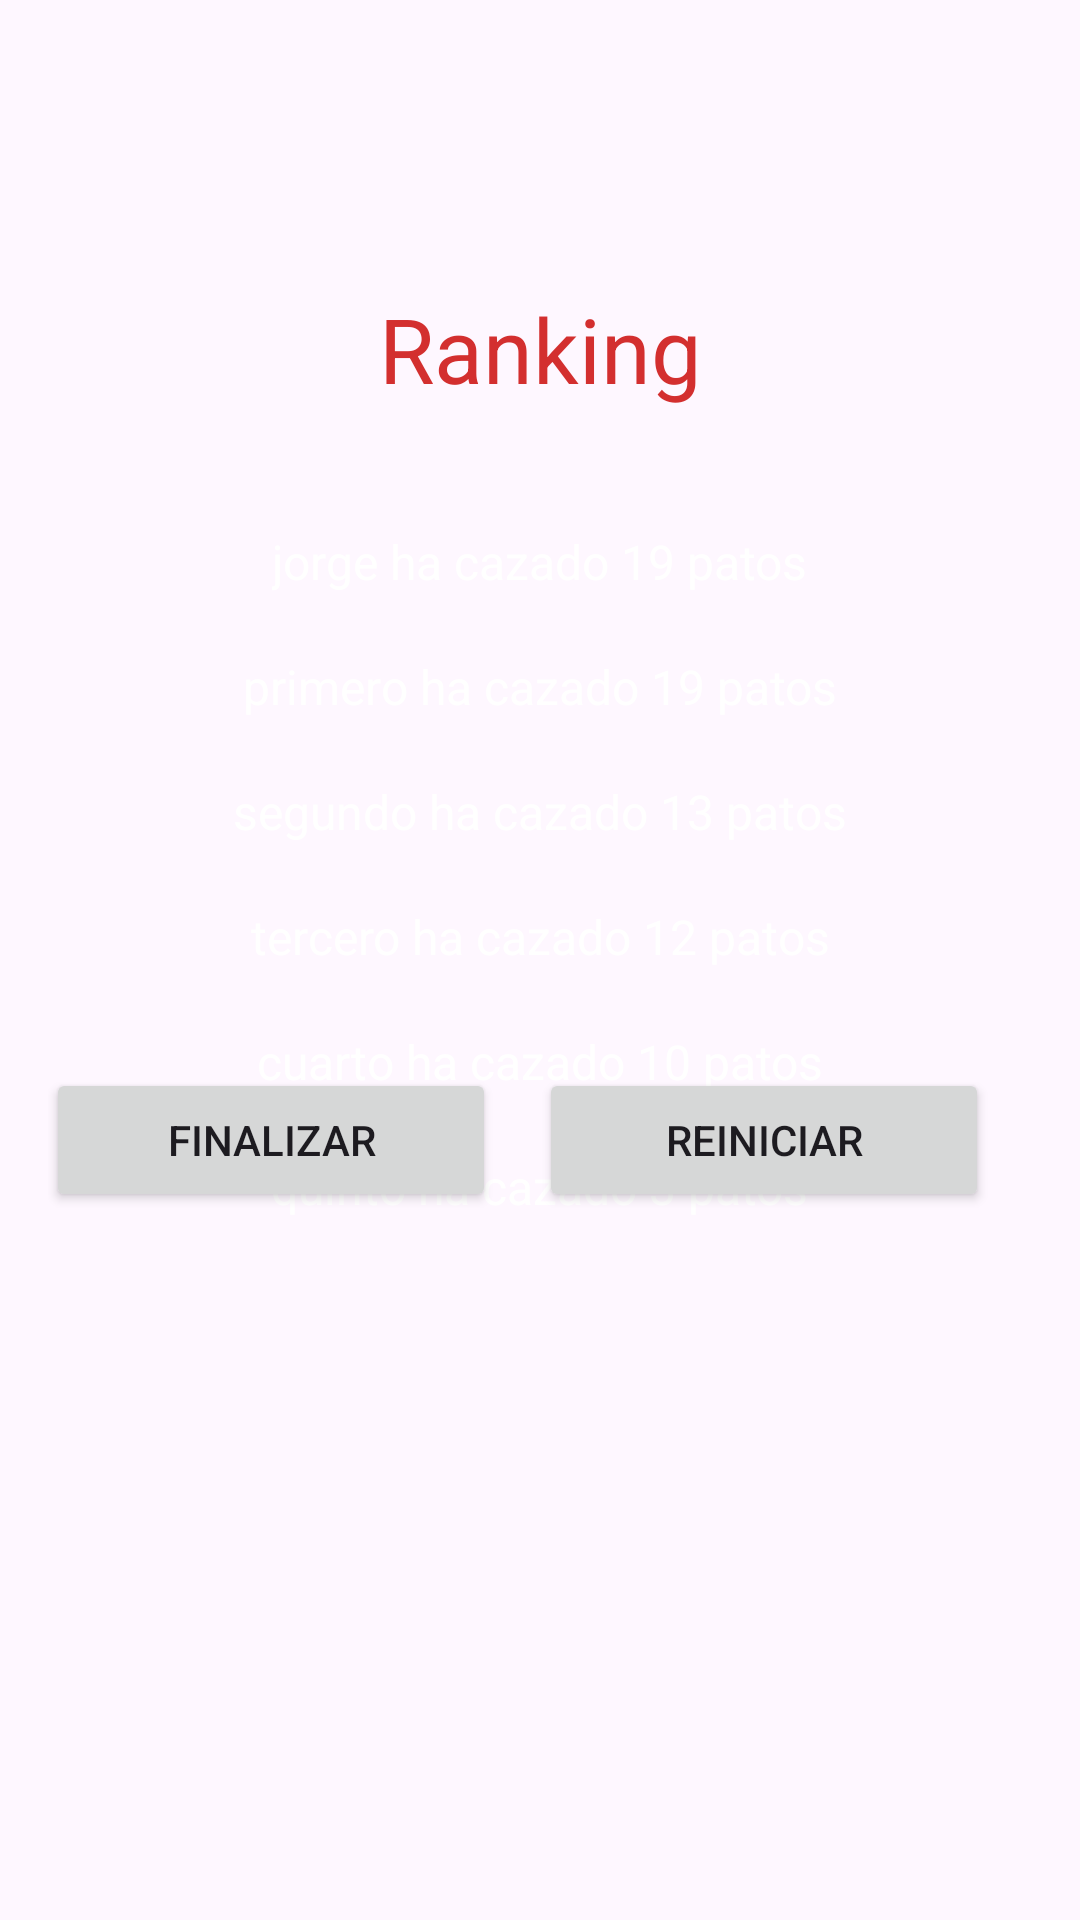

The Android layout XML behind this screen, and the referenced resources:
<!-- AndroidManifest.xml: application theme Theme.PracticaUnidad12DuckHunt -->
<!-- res/layout/activity_ranking.xml -->
<?xml version="1.0" encoding="utf-8"?>
<androidx.constraintlayout.widget.ConstraintLayout xmlns:android="http://schemas.android.com/apk/res/android"
    xmlns:app="http://schemas.android.com/apk/res-auto"
    xmlns:tools="http://schemas.android.com/tools"
    android:layout_width="match_parent"
    android:layout_height="match_parent"
    android:background="@drawable/bg_game"
    android:padding="16dp"
    tools:context=".RankingActivity">

    <TextView
        android:id="@+id/txtTituloRanking"
        android:layout_width="wrap_content"
        android:layout_height="wrap_content"
        android:layout_marginTop="80dp"
        android:text="Ranking"
        android:textColor="@color/colorPrimary"
        android:textSize="30dp"
        app:layout_constraintEnd_toEndOf="parent"
        app:layout_constraintStart_toStartOf="parent"
        app:layout_constraintTop_toTopOf="parent" />

    <TextView
        android:id="@+id/txtPuntuacionJugador"
        android:layout_width="wrap_content"
        android:layout_height="wrap_content"
        android:layout_marginTop="40dp"
        android:text="jorge ha cazado 19 patos"
        android:textSize="16dp"
        android:textColor="@color/white"
        app:layout_constraintEnd_toEndOf="parent"
        app:layout_constraintStart_toStartOf="parent"
        app:layout_constraintTop_toBottomOf="@+id/txtTituloRanking" />

    <TextView
        android:id="@+id/txtPrimero"
        android:layout_width="wrap_content"
        android:layout_height="wrap_content"
        android:layout_marginTop="20dp"
        android:text="primero ha cazado 19 patos"
        android:textColor="@color/white"
        android:textSize="16dp"
        app:layout_constraintEnd_toEndOf="parent"
        app:layout_constraintStart_toStartOf="parent"
        app:layout_constraintTop_toBottomOf="@+id/txtPuntuacionJugador" />

    <TextView
        android:id="@+id/txtSegundo"
        android:layout_width="wrap_content"
        android:layout_height="wrap_content"
        android:layout_marginTop="20dp"
        android:text="segundo ha cazado 13 patos"
        android:textColor="@color/white"
        android:textSize="16dp"
        app:layout_constraintEnd_toEndOf="parent"
        app:layout_constraintStart_toStartOf="parent"
        app:layout_constraintTop_toBottomOf="@+id/txtPrimero" />

    <TextView
        android:id="@+id/txtTercero"
        android:layout_width="wrap_content"
        android:layout_height="wrap_content"
        android:layout_marginTop="20dp"
        android:text="tercero ha cazado 12 patos"
        android:textColor="@color/white"
        android:textSize="16dp"
        app:layout_constraintEnd_toEndOf="parent"
        app:layout_constraintStart_toStartOf="parent"
        app:layout_constraintTop_toBottomOf="@+id/txtSegundo" />

    <TextView
        android:id="@+id/txtCuarto"
        android:layout_width="wrap_content"
        android:layout_height="wrap_content"
        android:layout_marginTop="20dp"
        android:text="cuarto ha cazado 10 patos"
        android:textColor="@color/white"
        android:textSize="16dp"
        app:layout_constraintEnd_toEndOf="parent"
        app:layout_constraintStart_toStartOf="parent"
        app:layout_constraintTop_toBottomOf="@+id/txtTercero" />

    <TextView
        android:id="@+id/txtQuinto"
        android:layout_width="wrap_content"
        android:layout_height="wrap_content"
        android:layout_marginTop="20dp"
        android:text="quinto ha cazado 3 patos"
        android:textColor="@color/white"
        android:textSize="16dp"
        app:layout_constraintEnd_toEndOf="parent"
        app:layout_constraintStart_toStartOf="parent"
        app:layout_constraintTop_toBottomOf="@+id/txtCuarto" />

    <Button
        android:id="@+id/btnFinalizar"
        android:layout_width="150dp"
        android:layout_height="wrap_content"
        android:layout_marginEnd="180dp"
        android:layout_marginBottom="220dp"
        android:text="@string/finalizar"
        app:layout_constraintBottom_toBottomOf="parent"
        app:layout_constraintEnd_toEndOf="parent"
        app:layout_constraintStart_toStartOf="parent" />

    <Button
        android:id="@+id/btnReiniciar"
        android:layout_width="150dp"
        android:layout_height="wrap_content"
        android:text="@string/reiniciar"
        app:layout_constraintBottom_toBottomOf="@+id/btnFinalizar"
        app:layout_constraintEnd_toEndOf="parent"
        app:layout_constraintStart_toEndOf="@+id/btnFinalizar"
        app:layout_constraintTop_toTopOf="@+id/btnFinalizar" />

</androidx.constraintlayout.widget.ConstraintLayout>
<!-- resources referenced by this layout -->
<resources>
  <color name="colorPrimary">#d32f2f</color>
  <color name="white">#FFFFFFFF</color>
  <string name="finalizar">Finalizar</string>
  <string name="reiniciar">Reiniciar</string>
  <style name="Theme.PracticaUnidad12DuckHunt" parent="Base.Theme.PracticaUnidad12DuckHunt" />
  <style name="Base.Theme.PracticaUnidad12DuckHunt" parent="Theme.Material3.DayNight.NoActionBar">
          
          <item name="colorPrimary">@color/colorPrimary</item>
          <item name="colorSecondary">@color/colorPrimaryDark</item>
      </style>
  <color name="colorPrimaryDark">#9a0007</color>
</resources>
